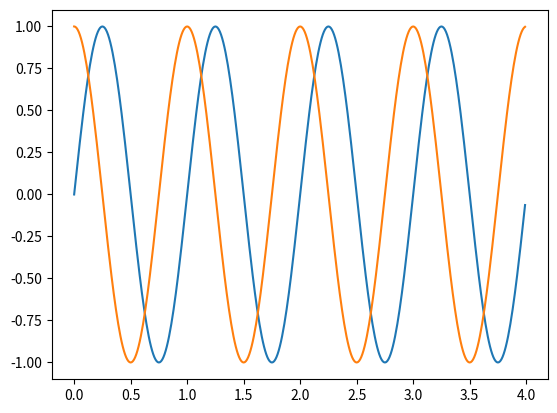

Python code for this plot:
from matplotlib.pyplot import *
from math import *

t = []
x = []
y = []

for i in range(400):
    t.append(i * 0.01)
    x.append(sin(2 * pi * t[i]))
    y.append(cos(2 * pi * t[i]))

plot(t, x, t, y)
show()